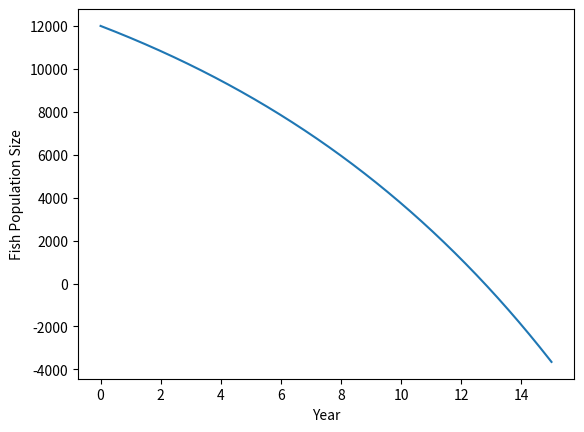

Reproduce this figure in Python.
import matplotlib.pyplot as pyplot

def pond(years, init_pop, harvest, dt):
    """Simulates a fish population in a fishing pond, and plots annual population
    size. Population grows 8% per year with an annual harvest.

    Args:
        years (int): The number of years to simulate
        init_pop (int): Initial population size
        harvest (int): Number of fish harvested annually
        dt (float): Delta time. The size of the "update interval", as a
            proportion of a year. E.g. 1/12 for monthly update (proportional
            harvest and reproduction model numbers update 12 times per year).

    Returns:
        Final population size after years years.
    """
    population = init_pop
    population_list = [init_pop]
    time_list = [0]
    t = 0
    for step in range(1, int(years / dt) + 1):
        population = population + (0.08 * population - harvest) * dt
        population_list.append(population)
        t = step * dt
        time_list.append(t)

    pyplot.plot(time_list, population_list)
    pyplot.xlabel('Year')
    pyplot.ylabel('Fish Population Size')
    pyplot.show()
    
    
    return population

print(pond(15, 12000, 1500, 0.01))
